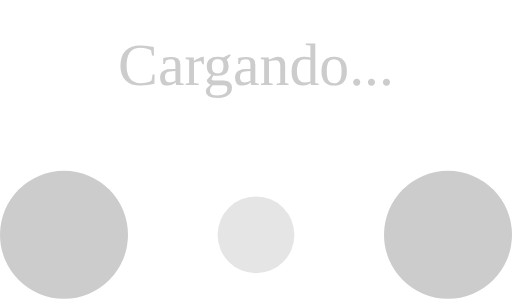
t = 0.00 s
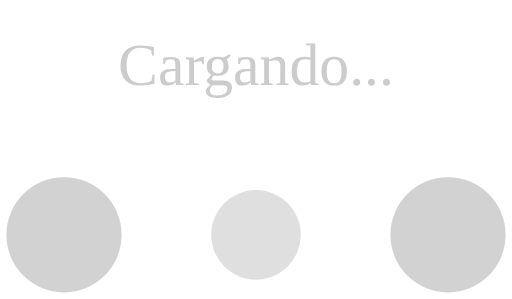
t = 0.10 s
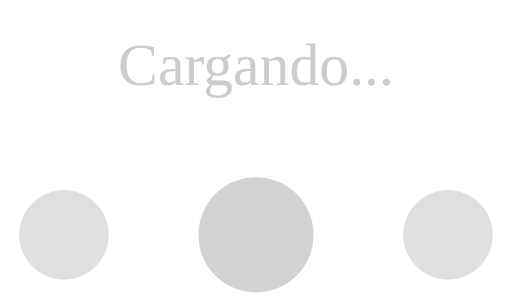
t = 0.30 s
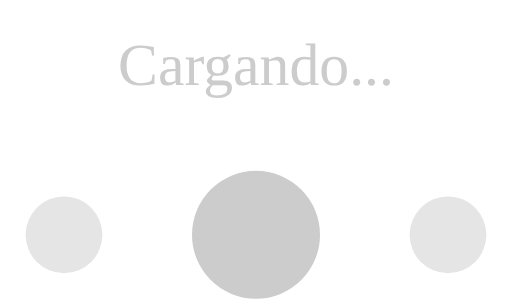
t = 0.40 s
t = 0.50 s: frame unchanged from t = 0.30 s, image omitted
t = 0.70 s: frame unchanged from t = 0.10 s, image omitted

The animated SVG that drew these frames (rendered in a browser with its animation timeline set to each time). Animation: 6 SMIL elements (animate=6); one cycle of 0.80 s, repeats indefinitely.

<!-- By Sam Herbert (@sherb), for everyone. More @ http://goo.gl/7AJzbL -->
<svg width="120" height="70" viewBox="0 0 120 70" xmlns="http://www.w3.org/2000/svg" fill="#ccc">
    <text x="50%" y="20" font-family="Verdana" font-size="14" text-anchor="middle" style="text-align: center;">
        Cargando...
    </text>
    <circle cx="15" cy="55" r="15">
        <animate attributeName="r" from="15" to="15"
                 begin="0s" dur="0.8s"
                 values="15;9;15" calcMode="linear"
                 repeatCount="indefinite" />
        <animate attributeName="fill-opacity" from="1" to="1"
                 begin="0s" dur="0.8s"
                 values="1;.5;1" calcMode="linear"
                 repeatCount="indefinite" />
    </circle>
    <circle cx="60" cy="55" r="9" fill-opacity="0.3">
        <animate attributeName="r" from="9" to="9"
                 begin="0s" dur="0.8s"
                 values="9;15;9" calcMode="linear"
                 repeatCount="indefinite" />
        <animate attributeName="fill-opacity" from="0.5" to="0.5"
                 begin="0s" dur="0.8s"
                 values=".5;1;.5" calcMode="linear"
                 repeatCount="indefinite" />
    </circle>
    <circle cx="105" cy="55" r="15">
        <animate attributeName="r" from="15" to="15"
                 begin="0s" dur="0.8s"
                 values="15;9;15" calcMode="linear"
                 repeatCount="indefinite" />
        <animate attributeName="fill-opacity" from="1" to="1"
                 begin="0s" dur="0.8s"
                 values="1;.5;1" calcMode="linear"
                 repeatCount="indefinite" />
    </circle>
</svg>
